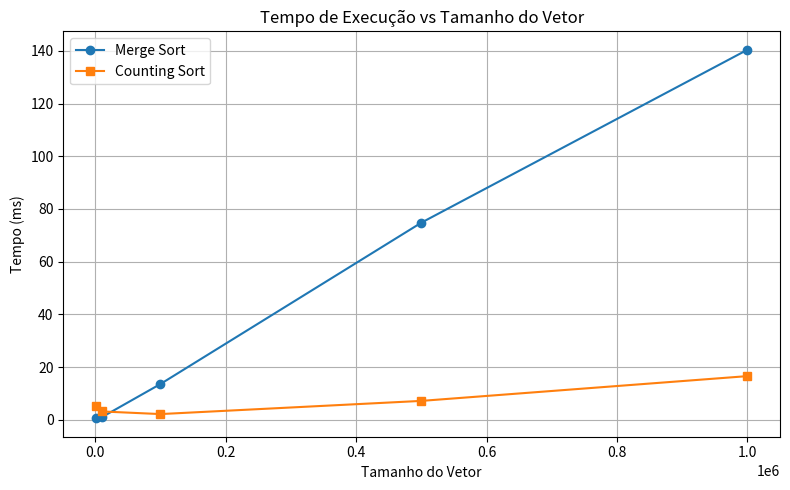
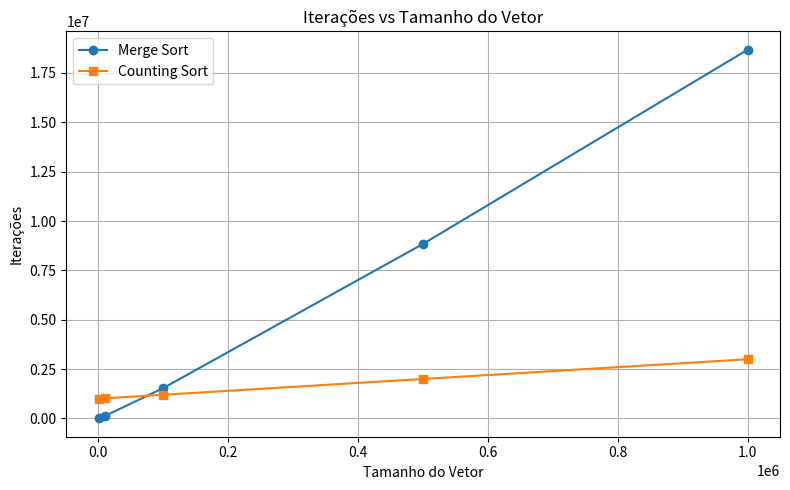
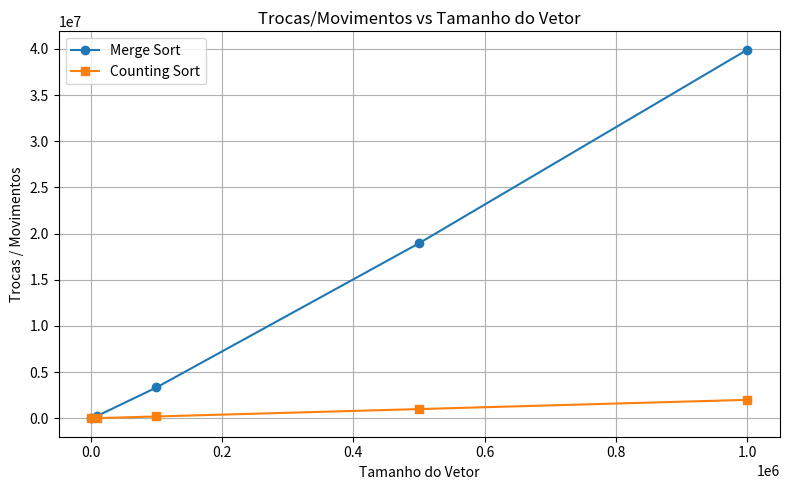

Here is the Python script that generated these plots, in order:
import matplotlib.pyplot as plt

# Os dados aqui foram obtidos através do programa principal, criado em Java.

# Tamanho dos vetores
tamanhos = [1000, 10000, 100000, 500000, 1000000]

# Tempo (ms)
merge_tempo = [0.6, 1.0, 13.6, 74.8, 140.4]
counting_tempo = [5.4, 3.2, 2.2, 7.2, 16.6]

# Iterações
merge_iter = [8722.4, 120458.2, 1536281.4, 8836864.6, 18674178.6]
counting_iter = [1002000, 1020000, 1200000, 2000000, 3000000]

# Trocas/Movimentos
merge_trocas = [19952, 267232, 3337856, 18951424, 39902848]
counting_trocas = [2000, 20000, 200000, 1000000, 2000000]

def plot_graph(y_merge, y_counting, ylabel, title):
    plt.figure(figsize=(8,5))
    plt.plot(tamanhos, y_merge, marker='o', label='Merge Sort')
    plt.plot(tamanhos, y_counting, marker='s', label='Counting Sort')
    plt.xlabel('Tamanho do Vetor')
    plt.ylabel(ylabel)
    plt.title(title)
    plt.legend()
    plt.grid(True)
    plt.tight_layout()
    plt.show()

plot_graph(merge_tempo, counting_tempo, 'Tempo (ms)', 'Tempo de Execução vs Tamanho do Vetor')
plot_graph(merge_iter, counting_iter, 'Iterações', 'Iterações vs Tamanho do Vetor')
plot_graph(merge_trocas, counting_trocas, 'Trocas / Movimentos', 'Trocas/Movimentos vs Tamanho do Vetor')
